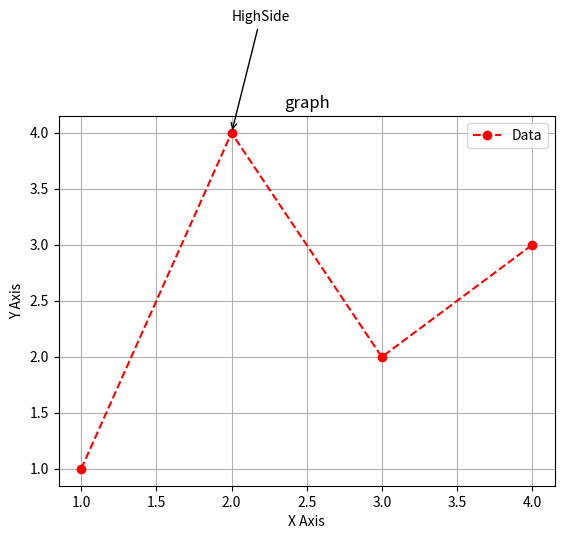

Reproduce this figure in Python.
import matplotlib.pyplot as plt
import numpy as np
plt.plot([1,2,3,4],[1,4,2,3],color='red',linestyle='--',marker='o',label='Data')
plt.annotate('HighSide',xy=(2,4),xytext=(2,5),arrowprops=dict(facecolor='black',arrowstyle='->'))
plt.title("graph")
plt.xlabel("X Axis")
plt.ylabel("Y Axis")
plt.legend()
plt.grid(True)
plt.show()